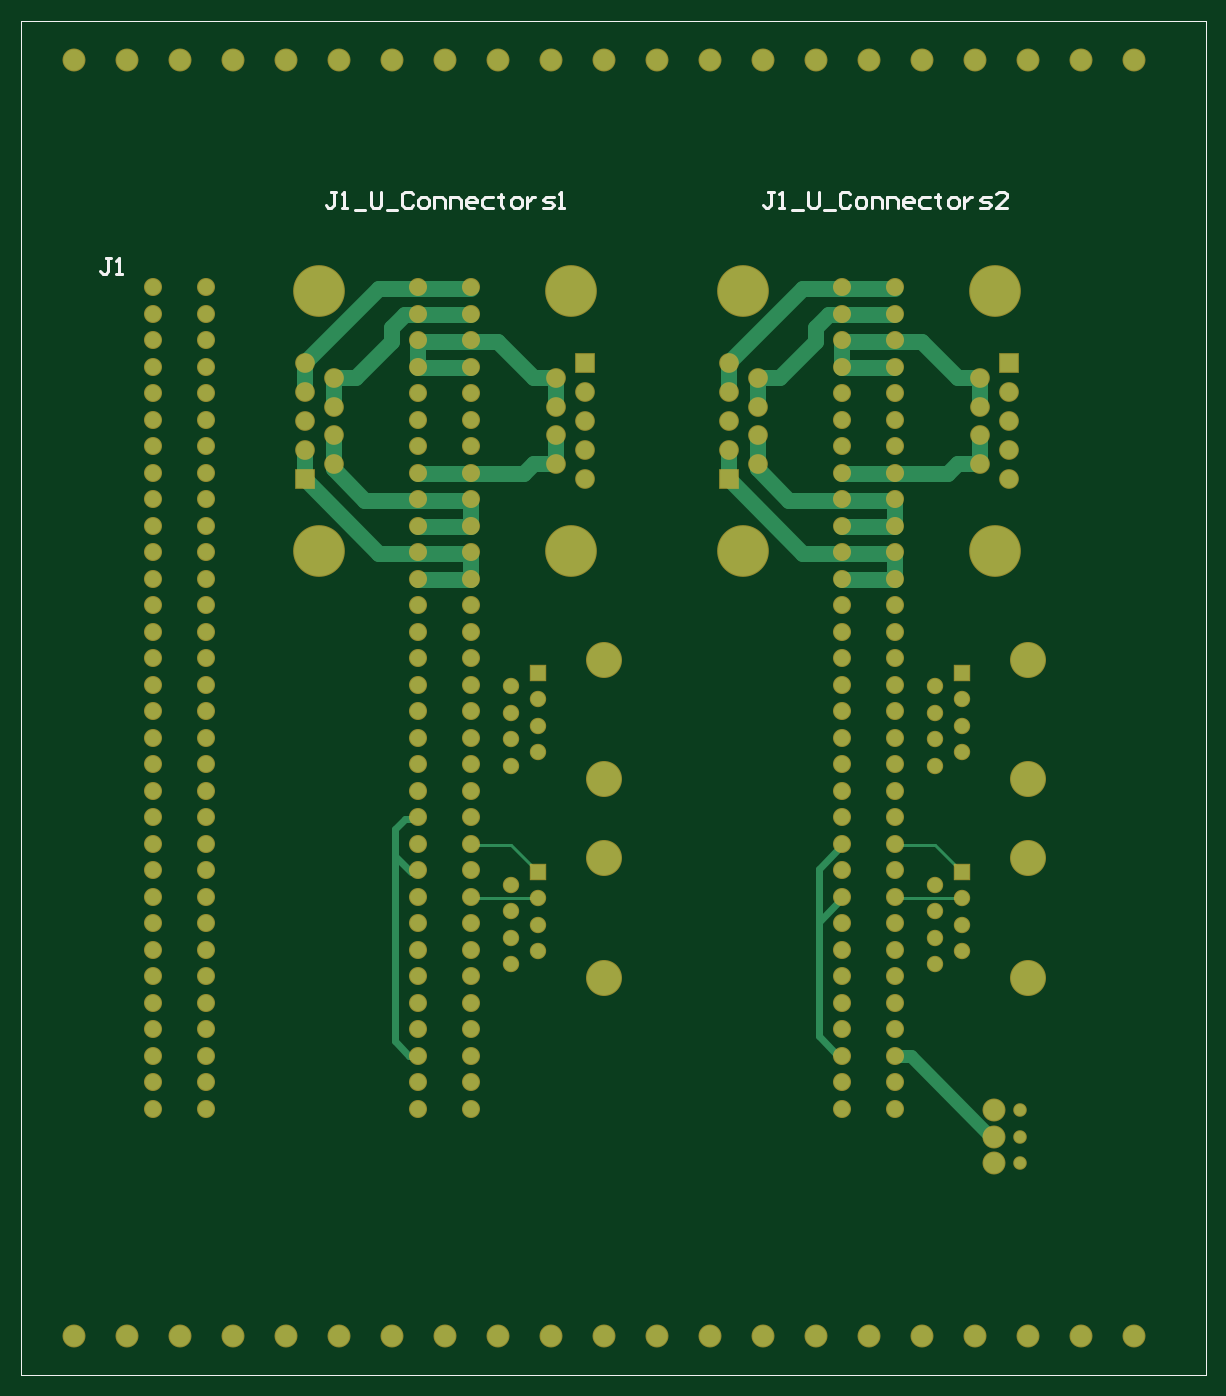
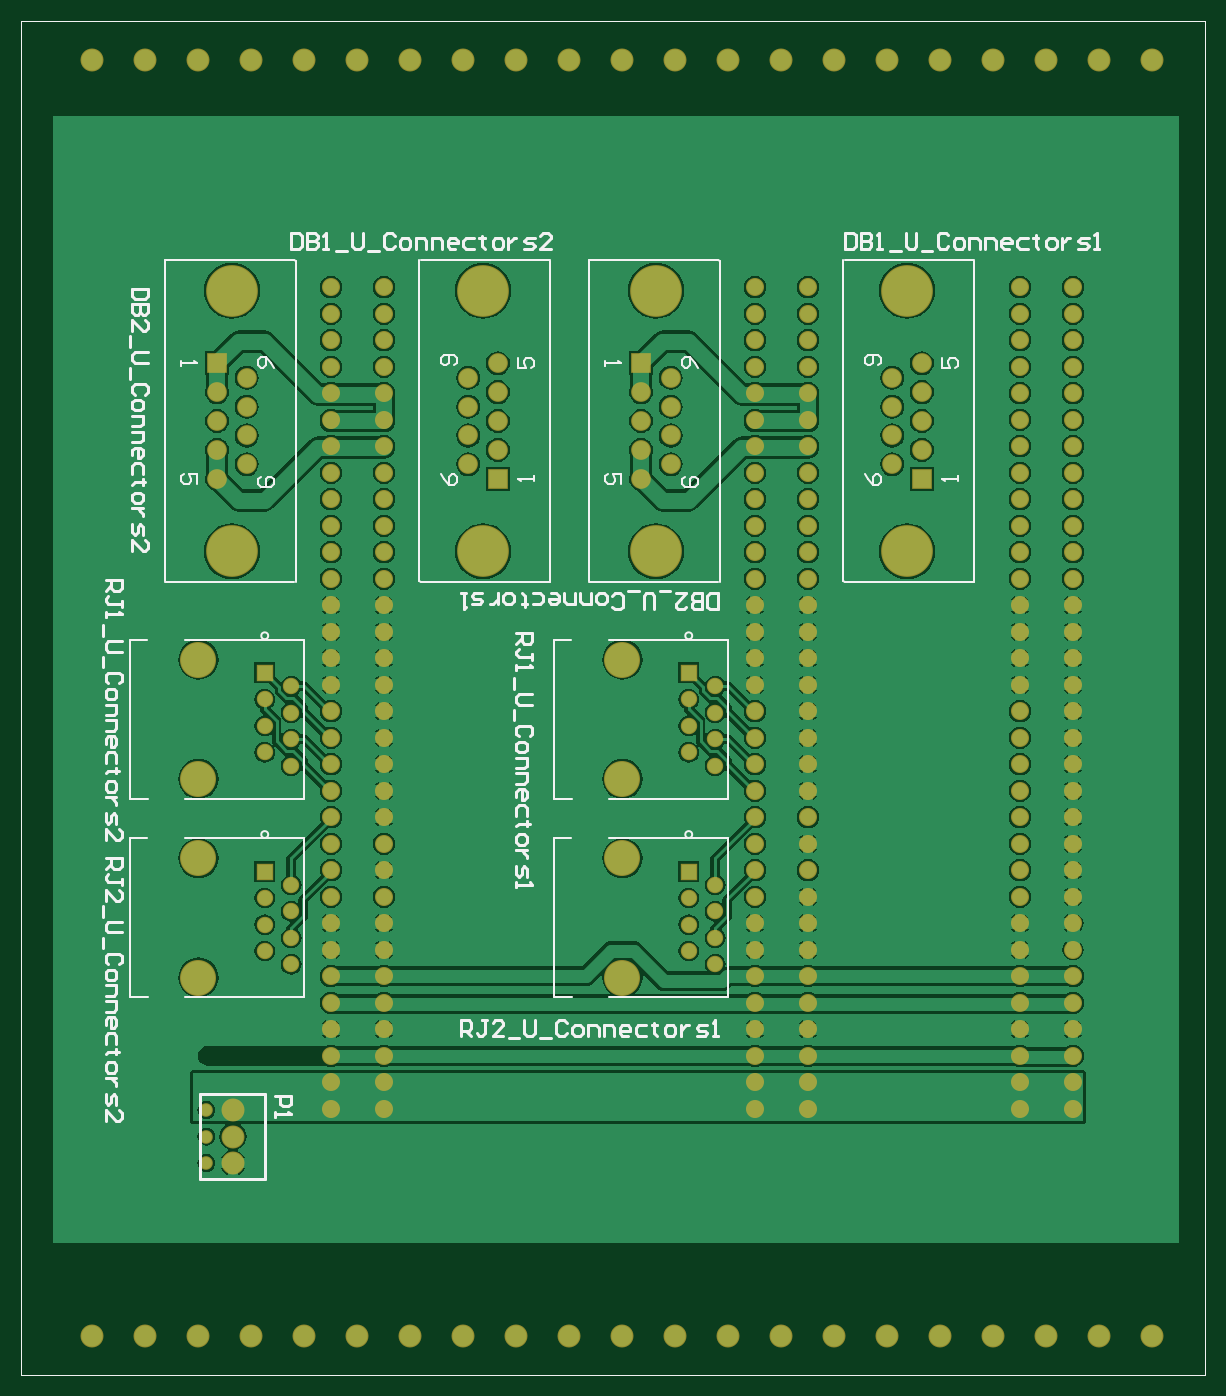
Circuit board: 7 layer files. Board 113.5 x 129.8 mm.
- bottom_copper: Backplane.GBL (116394 bytes)
- bottom_silk: Backplane.GBO (15939 bytes)
- bottom_mask: Backplane.GBS (5975 bytes)
- outline: Backplane.GM1 (310 bytes)
- top_copper: Backplane.GTL (8269 bytes)
- top_silk: Backplane.GTO (3030 bytes)
- top_mask: Backplane.GTS (5974 bytes)

=== bottom_copper: Backplane.GBL (116394 bytes, source omitted) ===
=== bottom_silk: Backplane.GBO (15939 bytes, source omitted) ===
=== bottom_mask: Backplane.GBS (5975 bytes, source omitted) ===
=== outline: Backplane.GM1 ===
G04 Layer_Color=16711935*
%FSLAX42Y42*%
%MOMM*%
G71*
G01*
G75*
%ADD14C,0.13*%
D14*
X4064Y20600D02*
X4064Y7620D01*
X4064Y20600D02*
X15418Y20600D01*
X15418Y7620D01*
X4064Y7620D02*
X15418Y7620D01*
X4064Y20600D02*
X4064Y7620D01*
X4064Y20600D02*
X15418Y20600D01*
X15418Y7620D01*
X4064Y7620D02*
X15418Y7620D01*
M02*

=== top_copper: Backplane.GTL (8269 bytes, source omitted) ===
=== top_silk: Backplane.GTO ===
G04 Layer_Color=65535*
%FSLAX42Y42*%
%MOMM*%
G71*
G01*
G75*
%ADD14C,0.13*%
%ADD24C,0.25*%
D14*
X4064Y20600D02*
X4064Y7620D01*
X4064Y20600D02*
X15418Y20600D01*
X15418Y7620D01*
X4064Y7620D02*
X15418Y7620D01*
D24*
X11278Y18961D02*
X11227D01*
X11252D01*
Y18834D01*
X11227Y18809D01*
X11201D01*
X11176Y18834D01*
X11328Y18809D02*
X11379D01*
X11354D01*
Y18961D01*
X11328Y18936D01*
X11455Y18783D02*
X11557D01*
X11608Y18961D02*
Y18834D01*
X11633Y18809D01*
X11684D01*
X11709Y18834D01*
Y18961D01*
X11760Y18783D02*
X11862D01*
X12014Y18936D02*
X11989Y18961D01*
X11938D01*
X11912Y18936D01*
Y18834D01*
X11938Y18809D01*
X11989D01*
X12014Y18834D01*
X12090Y18809D02*
X12141D01*
X12166Y18834D01*
Y18885D01*
X12141Y18910D01*
X12090D01*
X12065Y18885D01*
Y18834D01*
X12090Y18809D01*
X12217D02*
Y18910D01*
X12293D01*
X12319Y18885D01*
Y18809D01*
X12369D02*
Y18910D01*
X12446D01*
X12471Y18885D01*
Y18809D01*
X12598D02*
X12547D01*
X12522Y18834D01*
Y18885D01*
X12547Y18910D01*
X12598D01*
X12623Y18885D01*
Y18859D01*
X12522D01*
X12776Y18910D02*
X12700D01*
X12674Y18885D01*
Y18834D01*
X12700Y18809D01*
X12776D01*
X12852Y18936D02*
Y18910D01*
X12826D01*
X12877D01*
X12852D01*
Y18834D01*
X12877Y18809D01*
X12979D02*
X13030D01*
X13055Y18834D01*
Y18885D01*
X13030Y18910D01*
X12979D01*
X12953Y18885D01*
Y18834D01*
X12979Y18809D01*
X13106Y18910D02*
Y18809D01*
Y18859D01*
X13131Y18885D01*
X13157Y18910D01*
X13182D01*
X13258Y18809D02*
X13334D01*
X13360Y18834D01*
X13334Y18859D01*
X13284D01*
X13258Y18885D01*
X13284Y18910D01*
X13360D01*
X13512Y18809D02*
X13410D01*
X13512Y18910D01*
Y18936D01*
X13487Y18961D01*
X13436D01*
X13410Y18936D01*
X4928Y18326D02*
X4877D01*
X4902D01*
Y18199D01*
X4877Y18174D01*
X4851D01*
X4826Y18199D01*
X4978Y18174D02*
X5029D01*
X5004D01*
Y18326D01*
X4978Y18301D01*
X7087Y18961D02*
X7036D01*
X7061D01*
Y18834D01*
X7036Y18809D01*
X7010D01*
X6985Y18834D01*
X7137Y18809D02*
X7188D01*
X7163D01*
Y18961D01*
X7137Y18936D01*
X7264Y18783D02*
X7366D01*
X7417Y18961D02*
Y18834D01*
X7442Y18809D01*
X7493D01*
X7518Y18834D01*
Y18961D01*
X7569Y18783D02*
X7671D01*
X7823Y18936D02*
X7798Y18961D01*
X7747D01*
X7721Y18936D01*
Y18834D01*
X7747Y18809D01*
X7798D01*
X7823Y18834D01*
X7899Y18809D02*
X7950D01*
X7975Y18834D01*
Y18885D01*
X7950Y18910D01*
X7899D01*
X7874Y18885D01*
Y18834D01*
X7899Y18809D01*
X8026D02*
Y18910D01*
X8102D01*
X8128Y18885D01*
Y18809D01*
X8178D02*
Y18910D01*
X8255D01*
X8280Y18885D01*
Y18809D01*
X8407D02*
X8356D01*
X8331Y18834D01*
Y18885D01*
X8356Y18910D01*
X8407D01*
X8432Y18885D01*
Y18859D01*
X8331D01*
X8585Y18910D02*
X8509D01*
X8483Y18885D01*
Y18834D01*
X8509Y18809D01*
X8585D01*
X8661Y18936D02*
Y18910D01*
X8635D01*
X8686D01*
X8661D01*
Y18834D01*
X8686Y18809D01*
X8788D02*
X8839D01*
X8864Y18834D01*
Y18885D01*
X8839Y18910D01*
X8788D01*
X8762Y18885D01*
Y18834D01*
X8788Y18809D01*
X8915Y18910D02*
Y18809D01*
Y18859D01*
X8940Y18885D01*
X8966Y18910D01*
X8991D01*
X9067Y18809D02*
X9143D01*
X9169Y18834D01*
X9143Y18859D01*
X9093D01*
X9067Y18885D01*
X9093Y18910D01*
X9169D01*
X9219Y18809D02*
X9270D01*
X9245D01*
Y18961D01*
X9219Y18936D01*
M02*

=== top_mask: Backplane.GTS (5974 bytes, source omitted) ===
